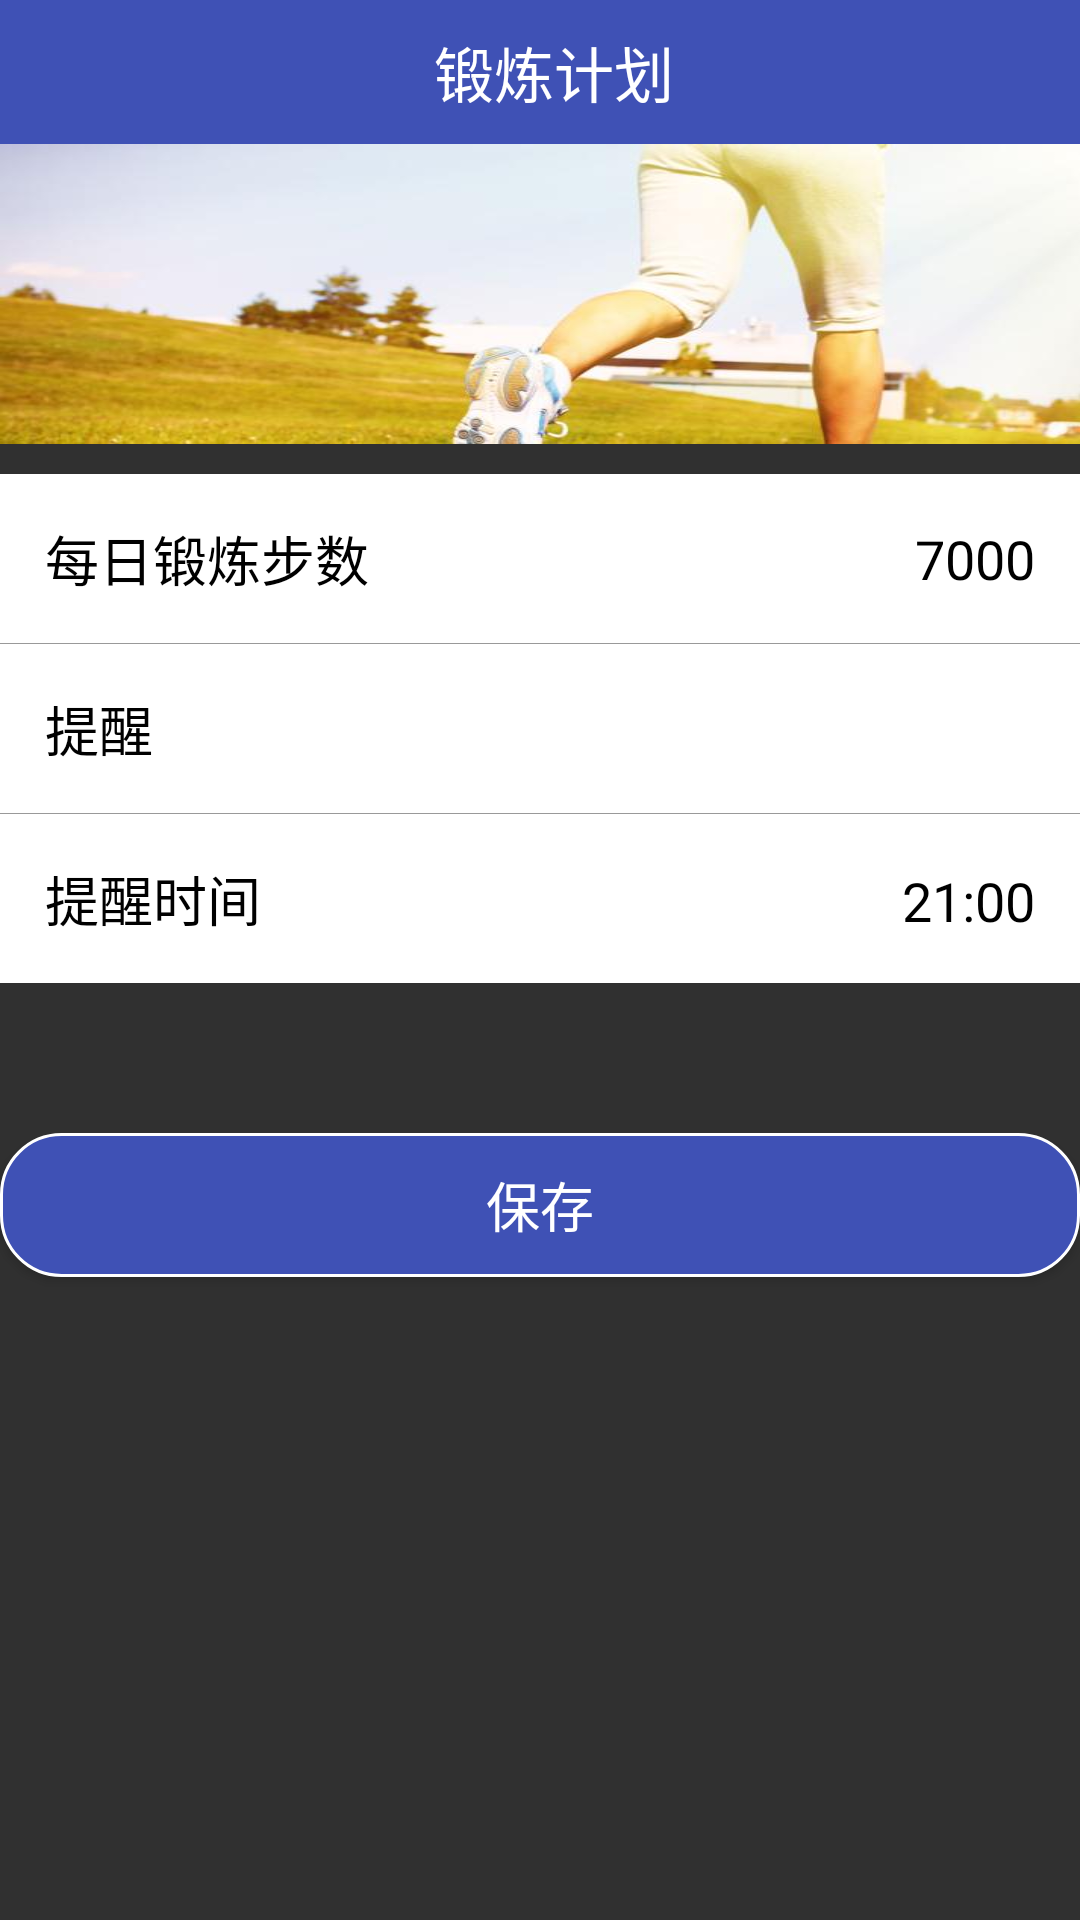

Produce the Android XML layout that renders to this screen, including the resource entries it uses.
<!-- AndroidManifest.xml: application theme AppTheme -->
<!-- res/layout/ac_exercise_plan.xml -->
<?xml version="1.0" encoding="utf-8"?>
<LinearLayout xmlns:android="http://schemas.android.com/apk/res/android"
    android:layout_width="match_parent"
    android:layout_height="match_parent"
    android:orientation="vertical">

    <FrameLayout
        android:layout_width="match_parent"
        android:layout_height="wrap_content"
        android:orientation="vertical">

        <LinearLayout
            android:id="@+id/layout_titlebar"
            android:layout_width="match_parent"
            android:layout_height="48dp"
            android:background="@color/colorPrimary"
            android:fitsSystemWindows="true"
            android:orientation="horizontal">

            <ImageView
                android:id="@+id/iv_left"
                android:layout_width="wrap_content"
                android:layout_height="match_parent"
                android:layout_gravity="center"
                android:gravity="center"
                android:onClick="onBackward"
                android:paddingLeft="18dp"
                android:paddingRight="18dp"
                android:src="@drawable/arrow_back_white"
                android:visibility="visible" />

            <TextView
                android:layout_width="wrap_content"
                android:layout_height="wrap_content"
                android:layout_gravity="center"
                android:layout_weight="1"
                android:background="#00000000"
                android:gravity="center_horizontal"
                android:paddingLeft="10px"
                android:paddingRight="10px"
                android:text="锻炼计划"
                android:textColor="#ffffff"
                android:textSize="20sp" />


            <ImageView
                android:id="@+id/iv_right"
                android:layout_width="wrap_content"
                android:layout_height="match_parent"
                android:layout_alignParentRight="true"
                android:layout_gravity="center"
                android:ellipsize="end"
                android:gravity="center"
                android:maxEms="4"
                android:maxWidth="80px"
                android:minEms="2"
                android:paddingLeft="40px"
                android:paddingRight="40px"
                android:singleLine="true"
                android:visibility="invisible" />

        </LinearLayout>

    </FrameLayout>

    <ImageView
        android:layout_width="match_parent"
        android:layout_height="wrap_content"
        android:scaleType="fitXY"
        android:src="@drawable/sport" />

    <LinearLayout
        android:layout_width="match_parent"
        android:layout_height="wrap_content"
        android:layout_marginTop="30px"
        android:background="#ffffff"
        android:gravity="center_vertical"
        android:orientation="vertical">

        <LinearLayout
            android:layout_width="match_parent"
            android:layout_height="wrap_content"
            android:orientation="horizontal"
            android:padding="15dp">

            <TextView
                android:layout_width="wrap_content"
                android:layout_height="wrap_content"
                android:layout_weight="1"
                android:gravity="center_vertical"
                android:text="每日锻炼步数"
                android:textColor="#000000"
                android:textSize="18sp" />

            <EditText
                android:id="@+id/tv_step_number"
                android:layout_width="wrap_content"
                android:layout_height="match_parent"
                android:layout_weight="1"
                android:background="#ffffff"
                android:gravity="center_vertical|right"
                android:text="7000"
                android:textColor="#000000"
                android:textSize="18sp" />
        </LinearLayout>

        <ImageView
            android:layout_width="match_parent"
            android:layout_height="1px"
            android:background="#999999" />

        <LinearLayout
            android:layout_width="match_parent"
            android:layout_height="wrap_content"
            android:orientation="horizontal"
            android:padding="15dp">

            <TextView
                android:layout_width="wrap_content"
                android:layout_height="wrap_content"
                android:layout_weight="1"
                android:gravity="center_vertical"
                android:text="提醒"
                android:textColor="#000000"
                android:textSize="18sp" />

            <CheckBox
                android:id="@+id/cb_remind"
                android:layout_width="wrap_content"
                android:layout_height="wrap_content"
                android:background="@drawable/cb_plan_selector"
                android:button="@null"
                android:checked="true"
                android:gravity="center_vertical"
                android:textColor="#000000"
                android:textSize="50px" />
        </LinearLayout>

        <ImageView
            android:layout_width="match_parent"
            android:layout_height="1px"
            android:background="#999999" />

        <LinearLayout
            android:layout_width="match_parent"
            android:layout_height="wrap_content"
            android:orientation="horizontal"
            android:padding="15dp">

            <TextView
                android:layout_width="wrap_content"
                android:layout_height="wrap_content"
                android:layout_weight="1"
                android:gravity="center_vertical"
                android:text="提醒时间"
                android:textColor="#000000"
                android:textSize="18sp" />

            <TextView
                android:id="@+id/tv_remind_time"
                android:layout_width="wrap_content"
                android:layout_height="wrap_content"
                android:gravity="center_vertical|right"
                android:minWidth="300px"
                android:text="21:00"
                android:textColor="#000000"
                android:textSize="18sp" />
        </LinearLayout>
    </LinearLayout>

    <Button
        android:id="@+id/btn_save"
        android:layout_width="match_parent"
        android:layout_height="wrap_content"
        android:layout_gravity="center_horizontal"
        android:layout_marginTop="50dp"
        android:text="保存"
        android:background="@drawable/shap_rectangle"
        android:textColor="#ffffff"
        android:textSize="18dp" />

    <WebView
        android:id="@+id/wv"
        android:layout_width="match_parent"
        android:layout_height="wrap_content"
        android:layout_marginTop="100px"
        android:visibility="gone">

    </WebView>
</LinearLayout>
<!-- resources referenced by this layout -->
<resources>
  <color name="colorPrimary">#3F51B5</color>
  <!-- drawable shap_rectangle (drawable) -->
  <?xml version="1.0" encoding="utf-8"?>
  <shape xmlns:android="http://schemas.android.com/apk/res/android"
      android:shape="rectangle"
      android:useLevel="false">
      
      <solid android:color="@color/colorPrimary" />
      
      <corners
          android:bottomLeftRadius="20dp"
          android:bottomRightRadius="20dp"
          android:topLeftRadius="20dp"
          android:topRightRadius="20dp" />
      
      <stroke
          android:width="1dp"
          android:color="@android:color/white"
           />
  
  
  </shape>
  <!-- drawable sport: jpg bitmap (drawable-xxhdpi, 19166 bytes) -->
  <style name="AppTheme" parent="Theme.AppCompat">
          
          <item name="colorPrimary">@color/colorPrimary</item>
          <item name="colorPrimaryDark">@color/colorPrimaryDark</item>
          <item name="colorAccent">@color/colorAccent</item>
      </style>
  <color name="colorPrimaryDark">#303F9F</color>
  <color name="colorAccent">#FF4081</color>
</resources>
